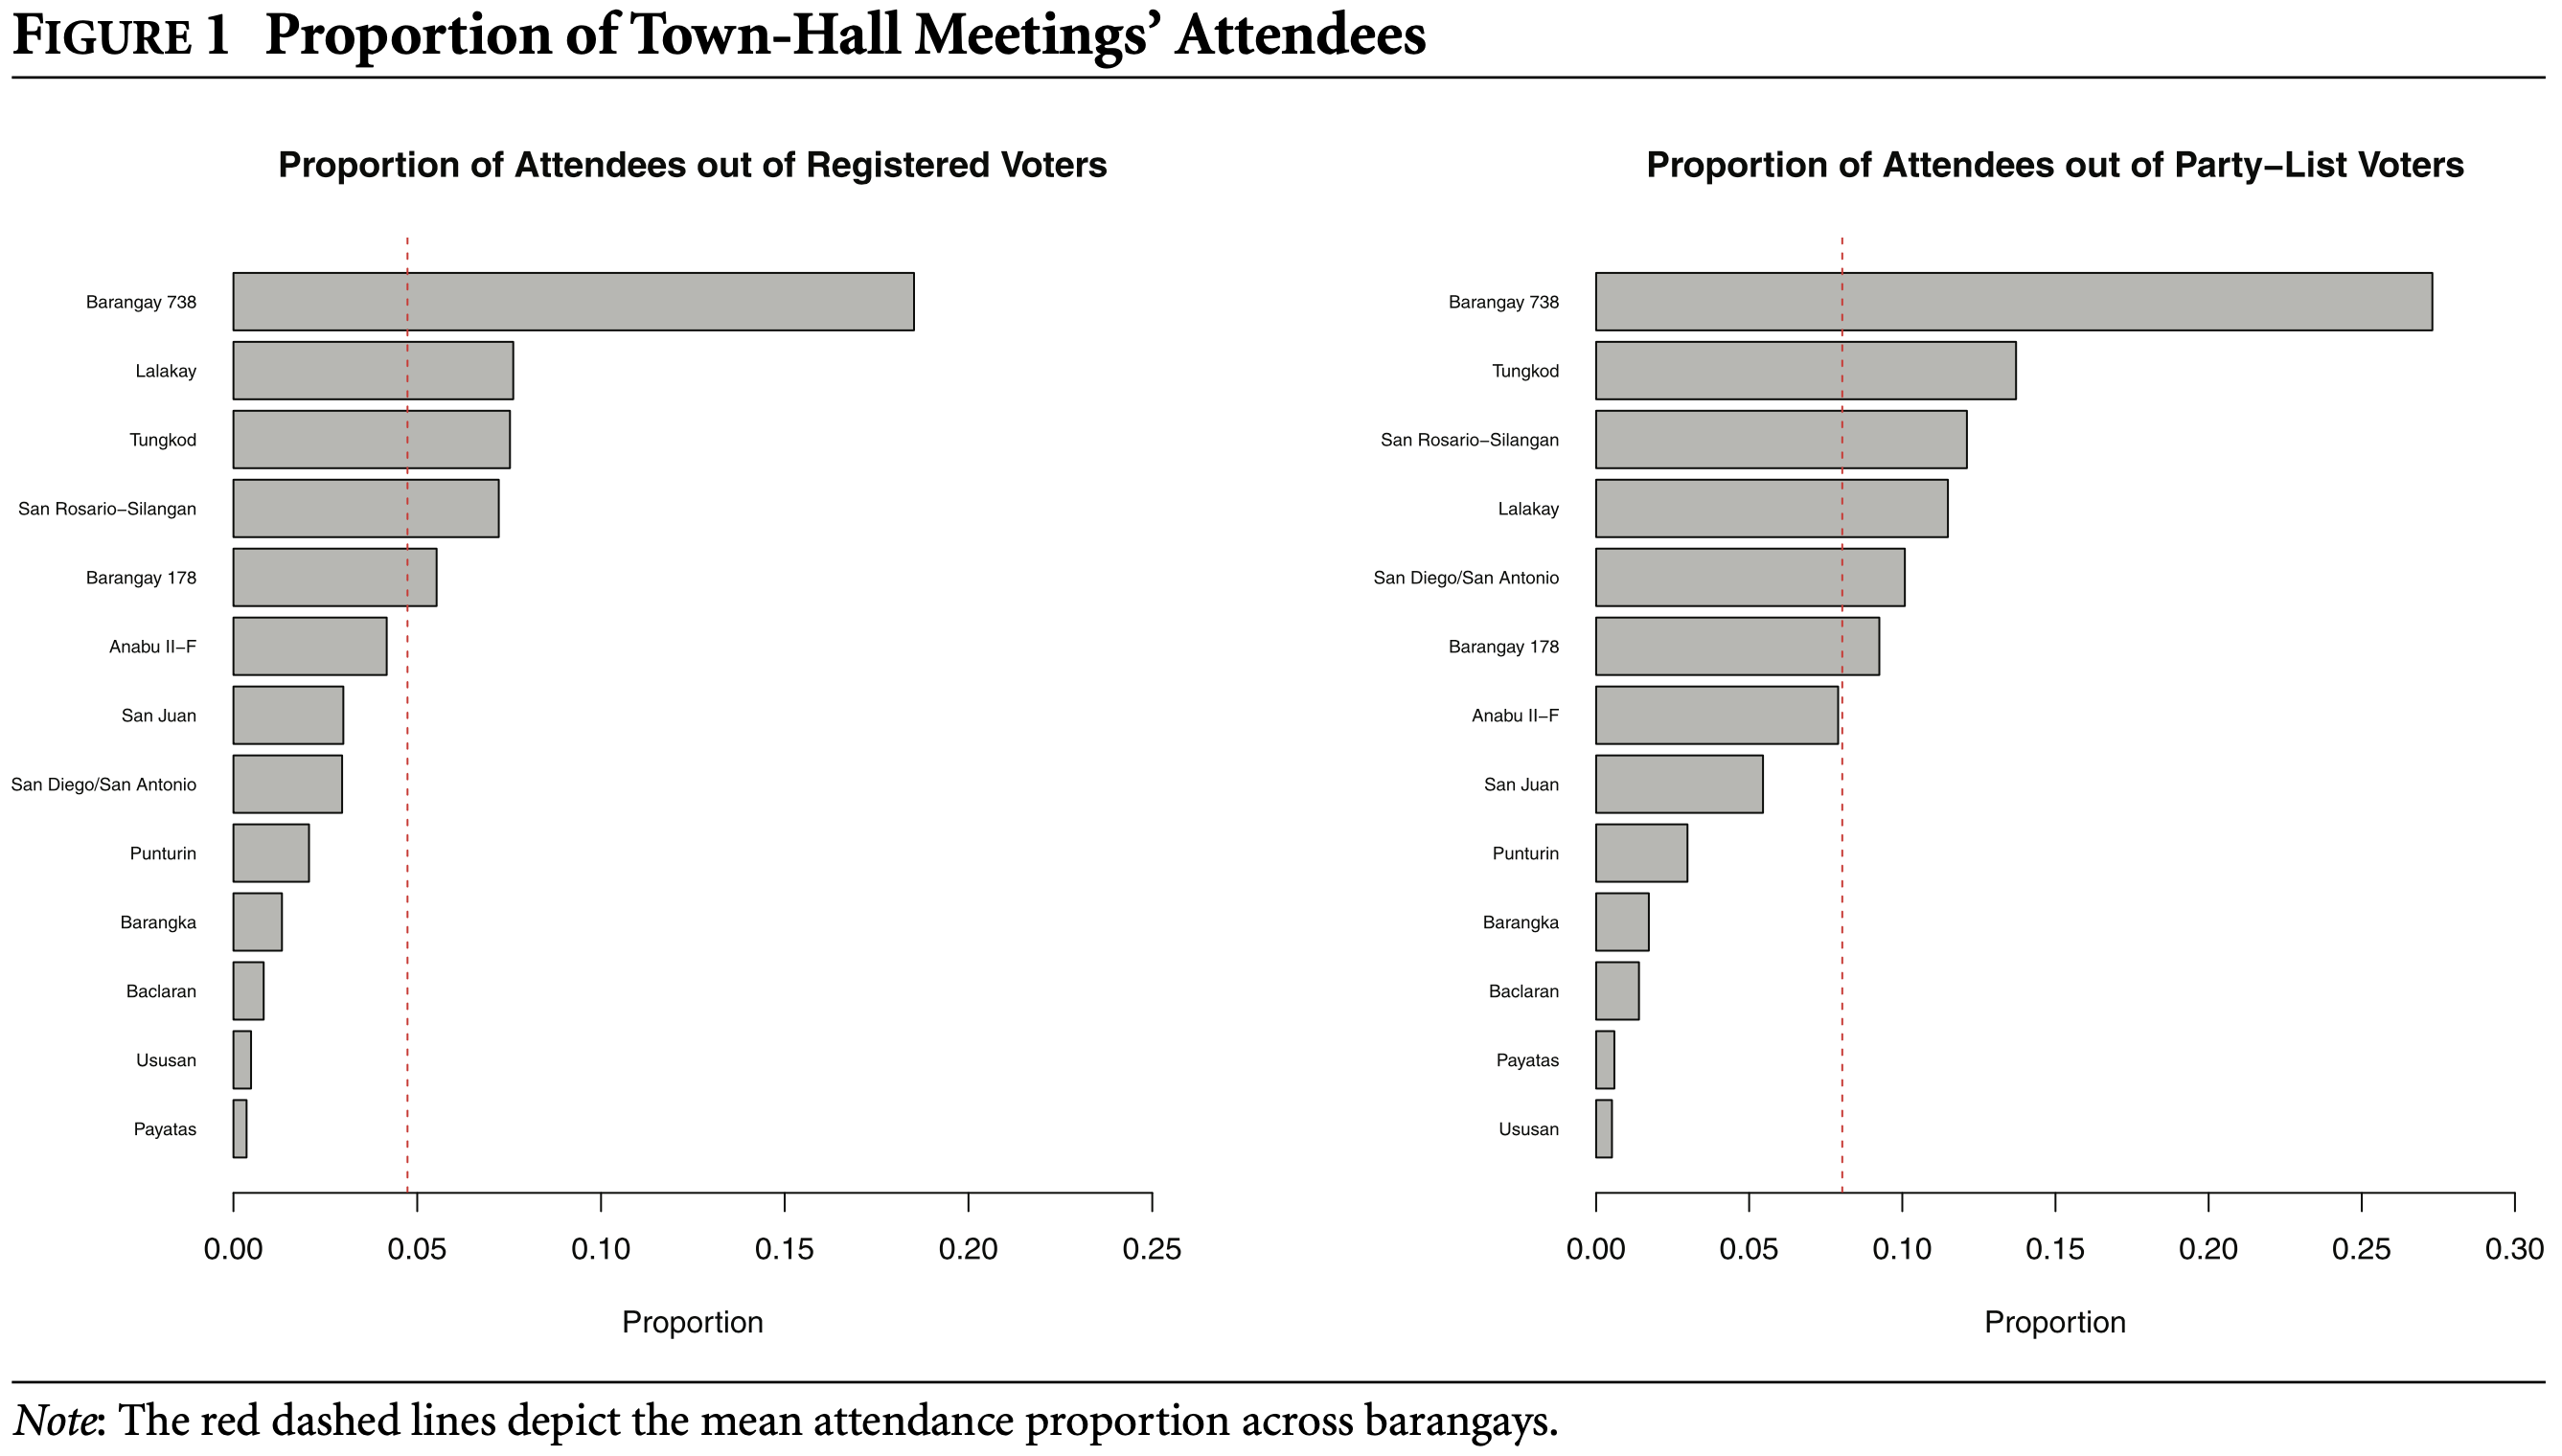

Values plotted in this chart, from the file beside it:
Type-1, Subplot Value, Value
Barangay 738, Proportion of Attendees out of Registere…, 0.1855
Lalakay, Proportion of Attendees out of Registere…, 0.0762
Tungkod, Proportion of Attendees out of Registere…, 0.07516
San Rosaria-Silangan, Proportion of Attendees out of Registere…, 0.07229
Barangay 178, Proportion of Attendees out of Registere…, 0.05532
Anabu II-F, Proportion of Attendees out of Registere…, 0.04175
San Juan, Proportion of Attendees out of Registere…, 0.02975
San Diego/San Anotonio, Proportion of Attendees out of Registere…, 0.02923
Punturin, Proportion of Attendees out of Registere…, 0.02035
Barangka, Proportion of Attendees out of Registere…, 0.01305
Baclaran, Proportion of Attendees out of Registere…, 0.00809
Unsusan, Proportion of Attendees out of Registere…, 0.004958
Payatas, Proportion of Attendees out of Registere…, 0.003392
Barangay 738, Proportion of Attendees out of Party-Lis…, 0.2725
Lalakay, Proportion of Attendees out of Party-Lis…, 0.137
Tungkod, Proportion of Attendees out of Party-Lis…, 0.1208
San Rosaria-Silangan, Proportion of Attendees out of Party-Lis…, 0.1149
Barangay 178, Proportion of Attendees out of Party-Lis…, 0.1008
Anabu II-F, Proportion of Attendees out of Party-Lis…, 0.0924
San Juan, Proportion of Attendees out of Party-Lis…, 0.07929
San Diego/San Anotonio, Proportion of Attendees out of Party-Lis…, 0.05432
Punturin, Proportion of Attendees out of Party-Lis…, 0.02997
Barangka, Proportion of Attendees out of Party-Lis…, 0.01748
Baclaran, Proportion of Attendees out of Party-Lis…, 0.01405
Unsusan, Proportion of Attendees out of Party-Lis…, 0.006243
Payatas, Proportion of Attendees out of Party-Lis…, 0.004995
